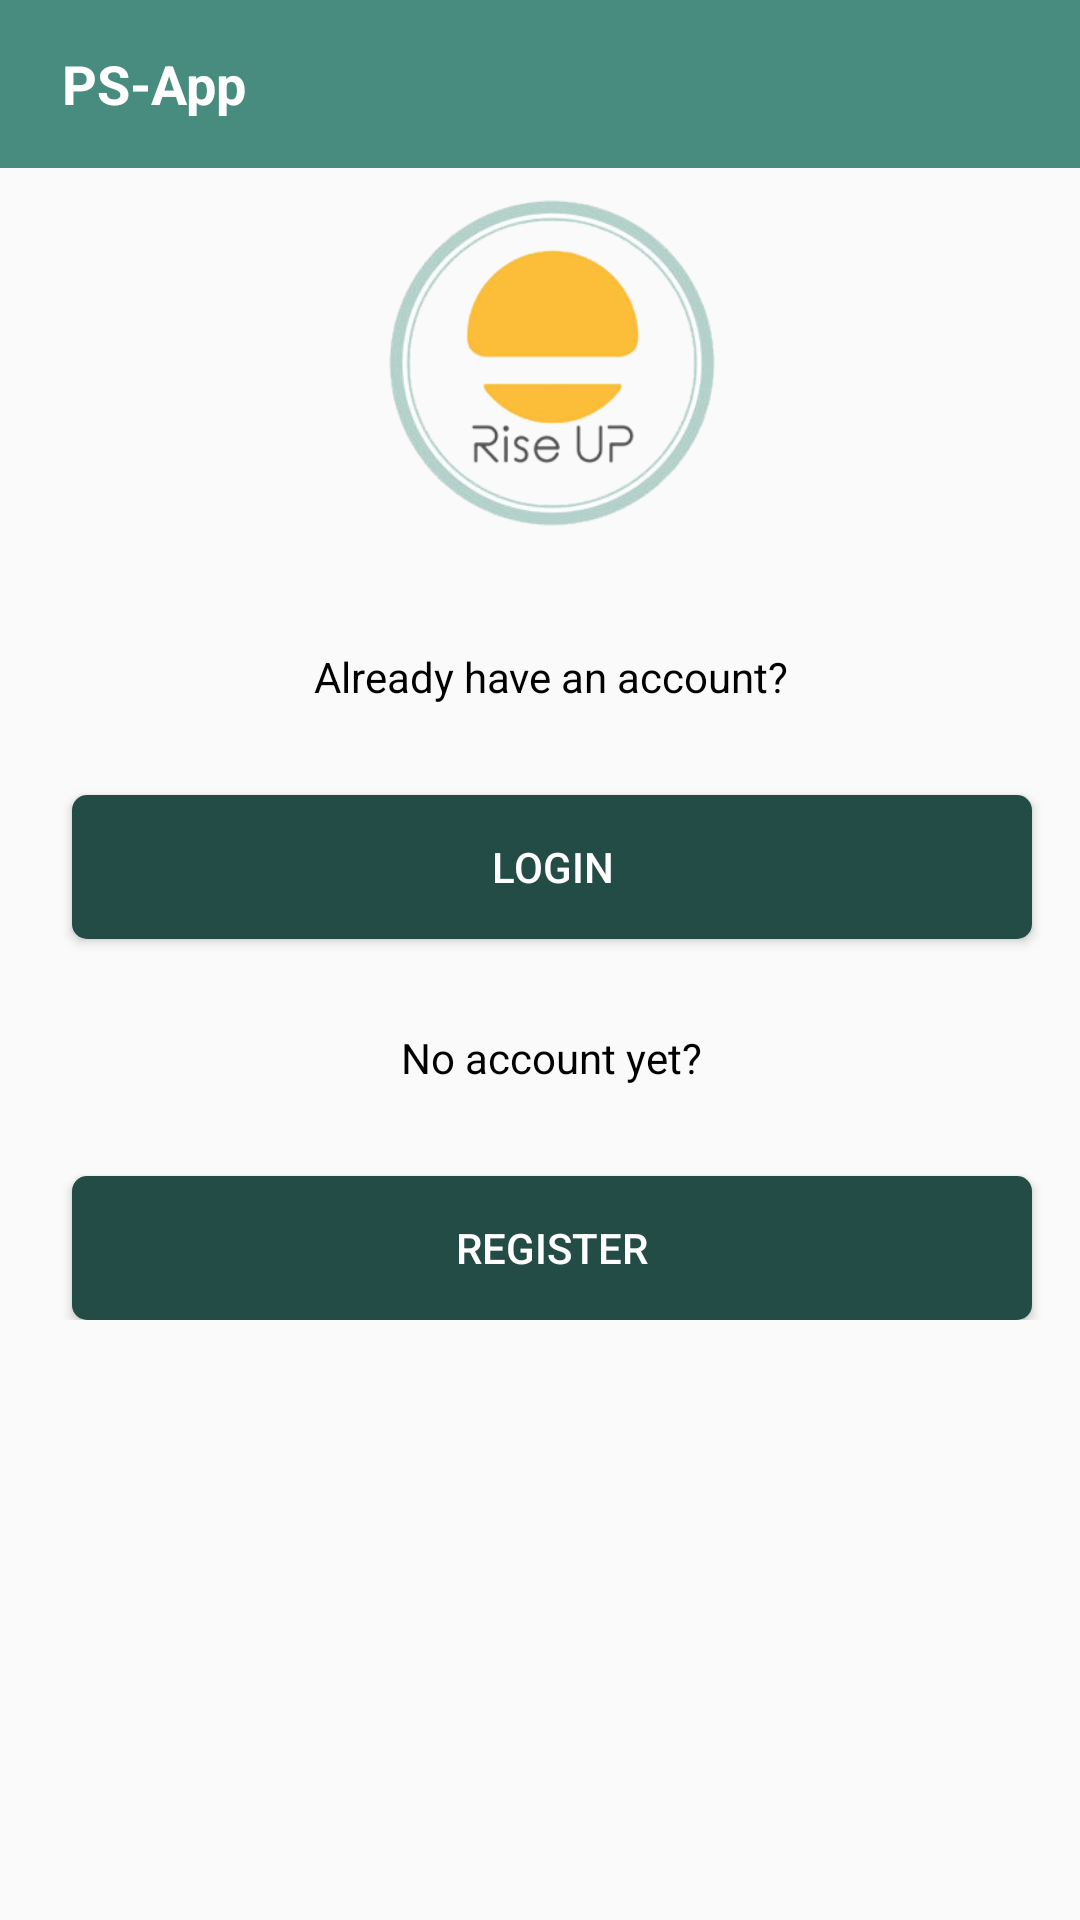

Layout XML and referenced resources for this Android screen:
<!-- AndroidManifest.xml: application theme AppTheme -->
<!-- res/layout/activity_ask_confirm.xml -->
<?xml version="1.0" encoding="utf-8"?>
<android.support.constraint.ConstraintLayout xmlns:android="http://schemas.android.com/apk/res/android"
    xmlns:app="http://schemas.android.com/apk/res-auto"
    xmlns:tools="http://schemas.android.com/tools"
    android:layout_width="match_parent"
    android:layout_height="match_parent"
    tools:context="ruc.ps_app_project.AskConfirmActivity">

    <LinearLayout
        android:layout_width="368dp"
        android:layout_height="551dp"
        android:orientation="vertical"
        tools:layout_editor_absoluteY="8dp"
        tools:layout_editor_absoluteX="8dp">

        <LinearLayout
            android:layout_width="match_parent"
            android:layout_height="wrap_content"
            android:orientation="vertical">

            <android.support.v7.widget.Toolbar
                android:id="@+id/toolbar"
                android:layout_width="match_parent"
                android:layout_height="wrap_content"
                android:background="@color/color_menu"
                android:minHeight="?attr/actionBarSize">

                <TextView
                    android:id="@+id/back_to_home"
                    android:layout_width="wrap_content"
                    android:layout_height="wrap_content"
                    android:drawableStart="@drawable/ic_chevron_left_black_24dp"
                    android:textStyle="bold"
                    android:textSize="18sp"
                    android:textColor="@color/white"
                    android:layout_marginStart="5dp"
                    android:layout_centerVertical="true"
                    android:layout_alignParentStart="true" />

                <TextView
                    android:text=" PS-App"
                    android:gravity="center"
                    android:layout_width="wrap_content"
                    android:layout_height="wrap_content"
                    android:textStyle="bold"
                    android:textSize="18sp"
                    android:textColor="@color/white"
                    android:layout_marginStart="10dp"
                    android:layout_centerVertical="true"
                    android:layout_alignParentStart="true" />



            </android.support.v7.widget.Toolbar>

        </LinearLayout>

        <LinearLayout
            android:layout_width="match_parent"
            android:layout_height="wrap_content"
            android:orientation="vertical">

            <ImageView
                android:id="@+id/imageView"
                android:layout_width="130dp"
                android:layout_height="130dp"
                android:layout_alignParentTop="true"
                android:layout_centerHorizontal="true"
                android:layout_gravity="center"
                android:src="@drawable/rise" />


        </LinearLayout>

        
        <LinearLayout
            android:layout_marginTop="30dp"
            android:layout_width="match_parent"
            android:layout_height="wrap_content"
            android:orientation="vertical">

            <TextView
                android:layout_width="wrap_content"
                android:layout_height="wrap_content"
                android:layout_gravity="center"
                android:textColor="@color/black"
                android:text="Already have an account?"/>

            <Button
                android:id="@+id/goToLogin"
                android:layout_width="320dp"
                android:layout_height="wrap_content"
                android:layout_gravity="center"
                android:layout_marginTop="30dp"
                android:background="@drawable/buttonformat"
                android:text="Login"
                android:textColor="#fff" />

            <TextView
                android:layout_width="wrap_content"
                android:layout_height="wrap_content"
                android:layout_gravity="center"
                android:textColor="@color/black"
                android:layout_marginTop="30dp"
                android:text="No account yet?"/>
            <Button
                android:id="@+id/goToRegister"
                android:layout_width="320dp"
                android:layout_height="wrap_content"
                android:layout_gravity="center"
                android:layout_marginTop="30dp"
                android:background="@drawable/buttonformat"
                android:text="Register"
                android:textColor="#fff" />





        </LinearLayout>
        
    </LinearLayout>



</android.support.constraint.ConstraintLayout>
<!-- resources referenced by this layout -->
<resources>
  <color name="black">#000</color>
  <color name="color_menu">#488c80</color>
  <color name="white">#fff</color>
  <!-- drawable buttonformat (drawable) -->
  <?xml version="1.0" encoding="utf-8"?>
  <shape
      xmlns:android="http://schemas.android.com/apk/res/android"
      android:shape="rectangle" android:padding="5dp">
      <solid android:color="@color/color_btnformat"/>
      <corners
          android:bottomRightRadius="5dp"
          android:bottomLeftRadius="5dp"
          android:topLeftRadius="5dp"
          android:topRightRadius="5dp"/>
  </shape>
  <!-- drawable rise: png bitmap (drawable, 45607 bytes) -->
  <style name="AppTheme" parent="Theme.AppCompat.Light.NoActionBar">
      
          <item name="colorPrimary">@color/colorPrimary</item>
          <item name="colorPrimaryDark">@color/colorPrimaryDark</item>
          <item name="colorAccent">@color/colorAccent</item>
      </style>
  <color name="color_btnformat">#224c45</color>
  <color name="colorPrimary">#224c45</color>
  <color name="colorPrimaryDark">#303F9F</color>
  <color name="colorAccent">#04988A</color>
</resources>
